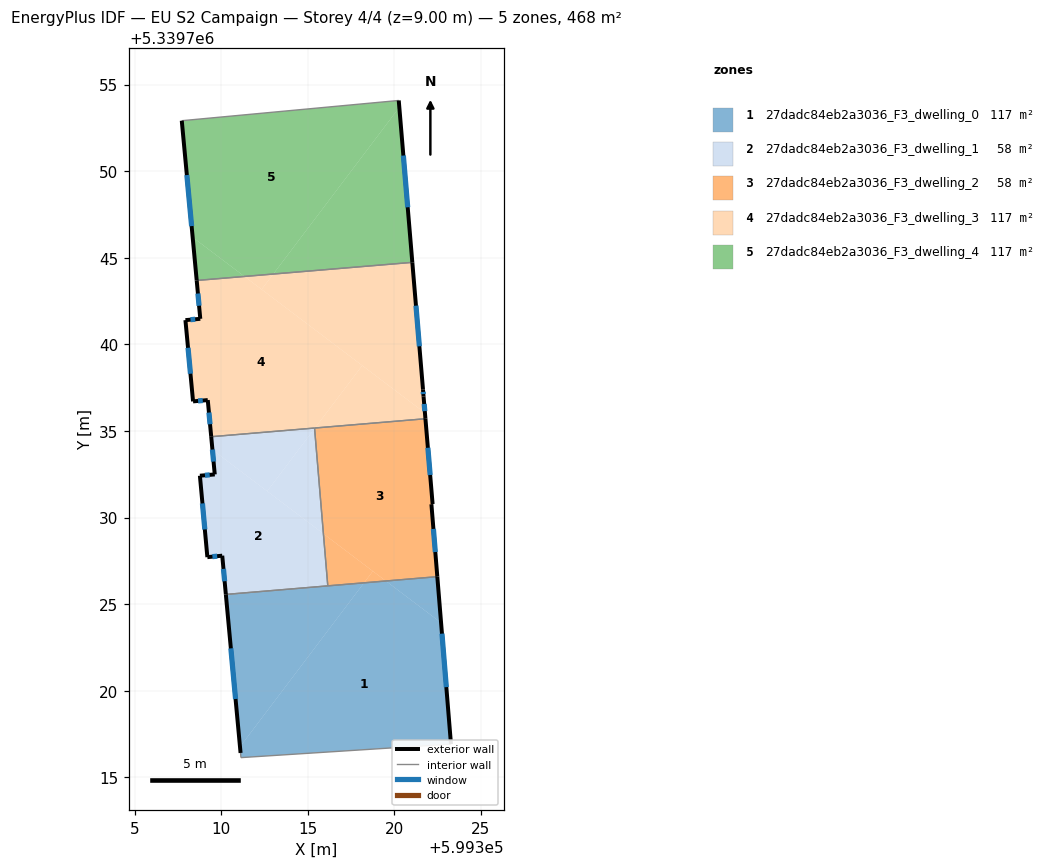
=== STOREY PLAN SPEC (per zone: floor XY polygon, exterior-wall plan segments, windows/doors) ===
zone 1: 27dadc84eb2a3036_F3_dwelling_0  (116.9 m²)
  floor: (599322.70, 5339723.93) (599323.27, 5339716.92) (599311.14, 5339716.14) (599311.12, 5339716.41) (599311.09, 5339716.77) (599318.25, 5339726.23) (599319.51, 5339726.34)
  floor: (599318.25, 5339726.23) (599311.09, 5339716.77) (599310.27, 5339725.56)
  floor: (599322.48, 5339726.59) (599322.70, 5339723.93) (599319.51, 5339726.34)
  exterior wall: (599323.27, 5339716.92) – (599322.48, 5339726.59)  [9.7 m]
    window: (599323.00, 5339720.21) – (599322.75, 5339723.30)  [3.0 m²]
  exterior wall: (599310.27, 5339725.56) – (599311.12, 5339716.41)  [9.2 m]
    window: (599310.56, 5339722.45) – (599310.83, 5339719.53)  [2.8 m²]
  interior walls: 4
zone 2: 27dadc84eb2a3036_F3_dwelling_1  (58.4 m²)
  floor: (599315.90, 5339729.07) (599316.16, 5339726.06) (599310.27, 5339725.56) (599310.06, 5339727.80) (599309.20, 5339727.72) (599308.77, 5339732.42) (599309.63, 5339732.49) (599309.50, 5339733.91)
  floor: (599315.39, 5339735.17) (599315.39, 5339735.14) (599312.66, 5339731.52) (599309.50, 5339733.91) (599309.43, 5339734.67)
  floor: (599315.39, 5339735.14) (599315.90, 5339729.07) (599312.66, 5339731.52)
  exterior wall: (599308.77, 5339732.42) – (599309.20, 5339727.72)  [4.7 m]
    window: (599308.92, 5339730.82) – (599309.06, 5339729.32)  [1.4 m²]
  exterior wall: (599309.63, 5339732.49) – (599308.77, 5339732.42)  [0.9 m]
    window: (599309.34, 5339732.47) – (599309.06, 5339732.44)  [0.3 m²]
  exterior wall: (599309.43, 5339734.67) – (599309.63, 5339732.49)  [2.2 m]
    window: (599309.49, 5339733.93) – (599309.56, 5339733.23)  [0.7 m²]
  exterior wall: (599310.06, 5339727.80) – (599310.27, 5339725.56)  [2.2 m]
    window: (599310.13, 5339727.04) – (599310.20, 5339726.33)  [0.7 m²]
  exterior wall: (599309.20, 5339727.72) – (599310.06, 5339727.80)  [0.9 m]
    window: (599309.50, 5339727.74) – (599309.77, 5339727.77)  [0.3 m²]
  interior walls: 3
zone 3: 27dadc84eb2a3036_F3_dwelling_2  (58.4 m²)
  floor: (599321.79, 5339735.71) (599322.21, 5339730.78) (599322.14, 5339730.77) (599322.48, 5339726.59) (599319.51, 5339726.34) (599315.90, 5339729.07) (599315.39, 5339735.14) (599315.42, 5339735.17)
  floor: (599319.51, 5339726.34) (599318.25, 5339726.23) (599318.76, 5339726.91)
  floor: (599318.76, 5339726.91) (599318.25, 5339726.23) (599316.16, 5339726.06) (599315.90, 5339729.07)
  exterior wall: (599322.21, 5339730.78) – (599321.79, 5339735.71)  [4.9 m]
    window: (599322.07, 5339732.46) – (599321.93, 5339734.03)  [1.5 m²]
  exterior wall: (599322.14, 5339730.77) – (599322.21, 5339730.78)  [0.1 m]
  exterior wall: (599322.48, 5339726.59) – (599322.14, 5339730.77)  [4.2 m]
    window: (599322.36, 5339728.01) – (599322.26, 5339729.35)  [1.3 m²]
  interior walls: 3
zone 4: 27dadc84eb2a3036_F3_dwelling_3  (116.9 m²)
  floor: (599318.15, 5339738.78) (599315.42, 5339735.17) (599309.43, 5339734.67) (599309.23, 5339736.79) (599308.38, 5339736.71) (599307.94, 5339741.40) (599308.79, 5339741.48) (599308.59, 5339743.69) (599311.35, 5339743.92)
  floor: (599321.04, 5339744.74) (599321.65, 5339737.39) (599321.69, 5339737.00) (599321.77, 5339736.04) (599312.34, 5339743.17) (599313.01, 5339744.06)
  floor: (599321.77, 5339736.04) (599321.79, 5339735.71) (599315.42, 5339735.17) (599318.15, 5339738.78)
  floor: (599313.01, 5339744.06) (599312.34, 5339743.18) (599311.35, 5339743.92)
  exterior wall: (599307.94, 5339741.40) – (599308.38, 5339736.71)  [4.7 m]
    window: (599308.09, 5339739.81) – (599308.23, 5339738.31)  [1.4 m²]
  exterior wall: (599308.79, 5339741.48) – (599307.94, 5339741.40)  [0.9 m]
    window: (599308.50, 5339741.45) – (599308.23, 5339741.43)  [0.3 m²]
  exterior wall: (599308.59, 5339743.69) – (599308.79, 5339741.48)  [2.2 m]
    window: (599308.66, 5339742.94) – (599308.72, 5339742.23)  [0.7 m²]
  exterior wall: (599321.65, 5339737.39) – (599321.04, 5339744.74)  [7.4 m]
    window: (599321.44, 5339739.89) – (599321.25, 5339742.24)  [2.3 m²]
  exterior wall: (599321.69, 5339737.00) – (599321.65, 5339737.39)  [0.4 m]
    window: (599321.67, 5339737.13) – (599321.66, 5339737.26)  [0.1 m²]
  exterior wall: (599321.79, 5339735.71) – (599321.69, 5339737.00)  [1.3 m]
    window: (599321.76, 5339736.15) – (599321.72, 5339736.56)  [0.4 m²]
  exterior wall: (599309.23, 5339736.79) – (599309.43, 5339734.67)  [2.1 m]
    window: (599309.29, 5339736.07) – (599309.36, 5339735.39)  [0.7 m²]
  exterior wall: (599308.38, 5339736.71) – (599309.23, 5339736.79)  [0.9 m]
    window: (599308.67, 5339736.74) – (599308.94, 5339736.76)  [0.3 m²]
  interior walls: 3
zone 5: 27dadc84eb2a3036_F3_dwelling_4  (116.9 m²)
  floor: (599320.25, 5339754.08) (599320.29, 5339753.69) (599313.01, 5339744.06) (599311.35, 5339743.92) (599308.35, 5339746.19) (599307.72, 5339752.92)
  floor: (599311.35, 5339743.92) (599308.59, 5339743.69) (599308.35, 5339746.19)
  floor: (599320.29, 5339753.69) (599321.04, 5339744.74) (599313.01, 5339744.06)
  exterior wall: (599307.72, 5339752.92) – (599308.59, 5339743.69)  [9.3 m]
    window: (599308.02, 5339749.78) – (599308.29, 5339746.83)  [2.8 m²]
  exterior wall: (599321.04, 5339744.74) – (599320.25, 5339754.08)  [9.4 m]
    window: (599320.77, 5339747.92) – (599320.52, 5339750.90)  [2.9 m²]
  interior walls: 2

=== DERIVED (storey summary) ===
Building: EU S2 Campaign
Storey: 4 of 4  (floor level z = 9.00 m)
Storey gross floor area: 467.5 m²
Zones on this storey: 5
  - 27dadc84eb2a3036_F3_dwelling_0: floor 116.9 m²; exterior wall 18.9 m (56.7 m²); 2 window(s) 5.8 m²; WWR 10.2%
  - 27dadc84eb2a3036_F3_dwelling_1: floor 58.4 m²; exterior wall 10.9 m (32.6 m²); 5 window(s) 3.3 m²; WWR 10.2%
  - 27dadc84eb2a3036_F3_dwelling_2: floor 58.4 m²; exterior wall 9.2 m (27.6 m²); 2 window(s) 2.8 m²; WWR 10.1%
  - 27dadc84eb2a3036_F3_dwelling_3: floor 116.9 m²; exterior wall 19.8 m (59.5 m²); 8 window(s) 6.1 m²; WWR 10.2%
  - 27dadc84eb2a3036_F3_dwelling_4: floor 116.9 m²; exterior wall 18.6 m (55.9 m²); 2 window(s) 5.7 m²; WWR 10.2%
Zone adjacency (shared interzone walls):
  - 27dadc84eb2a3036_F3_dwelling_0 ↔ 27dadc84eb2a3036_F3_dwelling_1
  - 27dadc84eb2a3036_F3_dwelling_0 ↔ 27dadc84eb2a3036_F3_dwelling_2
  - 27dadc84eb2a3036_F3_dwelling_1 ↔ 27dadc84eb2a3036_F3_dwelling_2
  - 27dadc84eb2a3036_F3_dwelling_1 ↔ 27dadc84eb2a3036_F3_dwelling_3
  - 27dadc84eb2a3036_F3_dwelling_2 ↔ 27dadc84eb2a3036_F3_dwelling_3
  - 27dadc84eb2a3036_F3_dwelling_3 ↔ 27dadc84eb2a3036_F3_dwelling_4